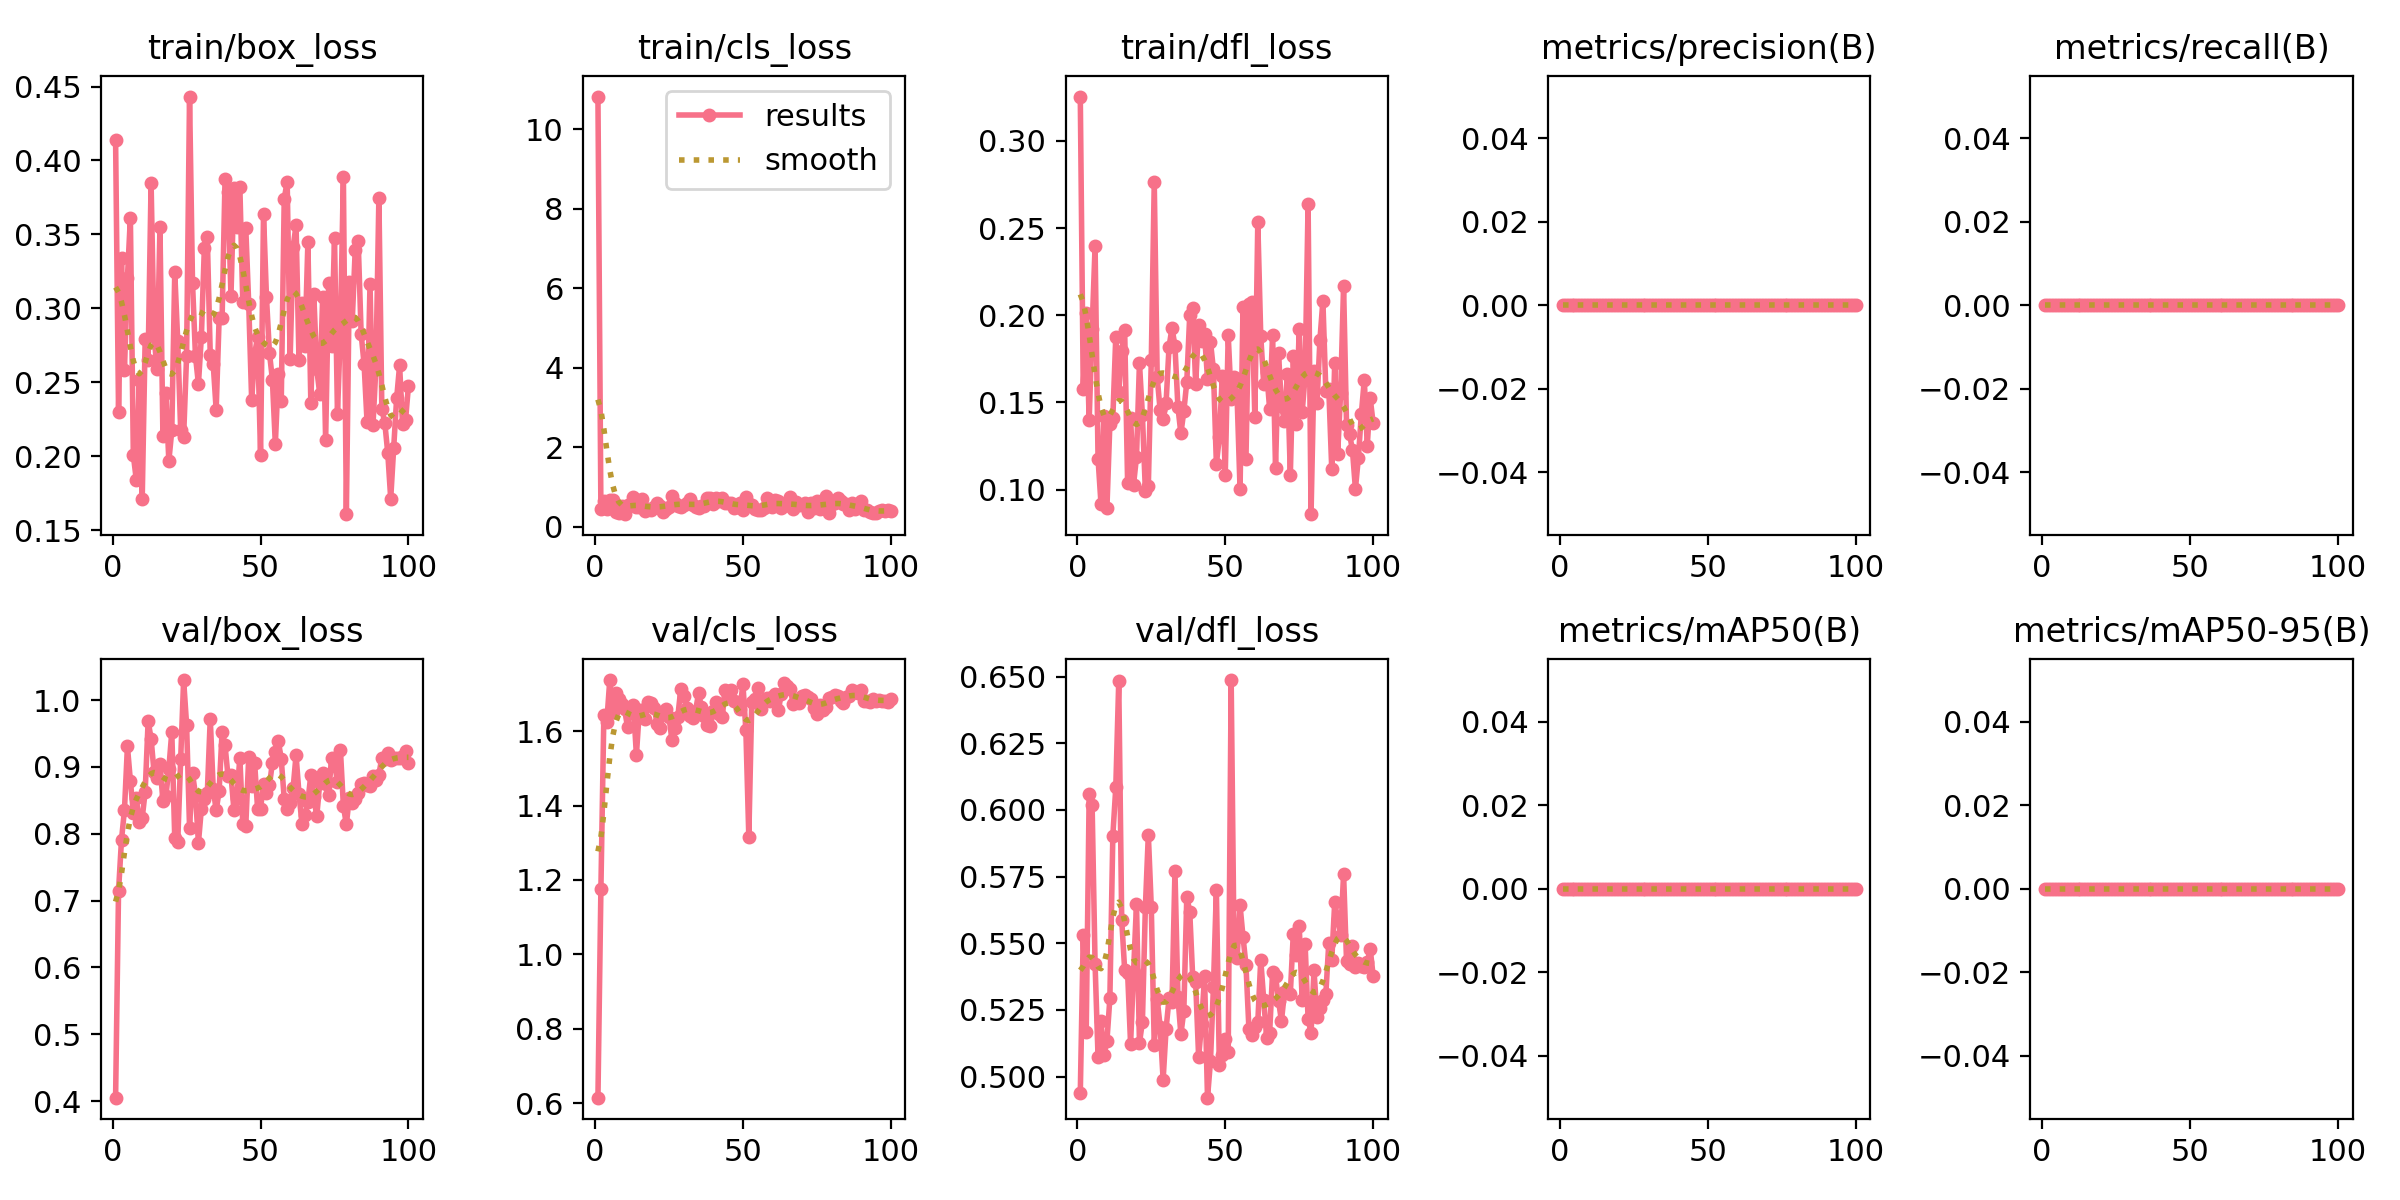

The table this chart was drawn from, first rows:
epoch, time, train/box_loss, train/cls_loss, train/dfl_loss, metrics/precision(B), metrics/recall(B), metrics/mAP50(B), metrics/mAP50-95(B), val/box_loss, val/cls_loss, val/dfl_loss, lr/pg0, lr/pg1, lr/pg2
1, 75.77, 0.414, 10.82, 0.3254, 0, 0, 0, 0, 0.405, 0.6147, 0.4937, 0.0672, 0.0003313, 0.0003313
2, 123.6, 0.2301, 0.4402, 0.1579, 0, 0, 0, 0, 0.7147, 1.175, 0.5533, 0.0342, 0.0006645, 0.0006645
3, 174.6, 0.3341, 0.6526, 0.2014, 0, 0, 0, 0, 0.7911, 1.643, 0.5167, 0.001197, 0.000997, 0.000997
4, 225, 0.2586, 0.4497, 0.1398, 0, 0, 0, 0, 0.8357, 1.626, 0.6058, 0.0009978, 0.0009978, 0.0009978
5, 279.1, 0.3207, 0.6724, 0.1923, 0, 0, 0, 0, 0.9307, 1.737, 0.6017, 0.0009961, 0.0009961, 0.0009961
6, 341.8, 0.3613, 0.6778, 0.2395, 0, 0, 0, 0, 0.8792, 1.651, 0.5421, 0.0009939, 0.0009939, 0.0009939
7, 402, 0.2007, 0.3772, 0.1177, 0, 0, 0, 0, 0.8312, 1.702, 0.5074, 0.0009912, 0.0009912, 0.0009912
8, 465, 0.1842, 0.3456, 0.0918, 0, 0, 0, 0, 0.8533, 1.686, 0.5208, 0.0009881, 0.0009881, 0.0009881
9, 527.3, 0.2515, 0.5304, 0.1419, 0, 0, 0, 0, 0.8175, 1.672, 0.5081, 0.0009844, 0.0009844, 0.0009844
10, 589, 0.1713, 0.3147, 0.08919, 0, 0, 0, 0, 0.8236, 1.658, 0.5132, 0.0009803, 0.0009803, 0.0009803
11, 651.7, 0.2796, 0.5457, 0.1378, 0, 0, 0, 0, 0.8631, 1.611, 0.5293, 0.0009758, 0.0009758, 0.0009758
12, 711.8, 0.2655, 0.5531, 0.141, 0, 0, 0, 0, 0.9685, 1.658, 0.5904, 0.0009707, 0.0009707, 0.0009707
13, 774, 0.3847, 0.7433, 0.1878, 0, 0, 0, 0, 0.9425, 1.67, 0.6085, 0.0009652, 0.0009652, 0.0009652
14, 840, 0.2816, 0.4987, 0.156, 0, 0, 0, 0, 0.8919, 1.536, 0.6483, 0.0009593, 0.0009593, 0.0009593
15, 904.8, 0.2588, 0.5077, 0.1795, 0, 0, 0, 0, 0.8839, 1.657, 0.5588, 0.0009529, 0.0009529, 0.0009529
16, 968.5, 0.3548, 0.6866, 0.1913, 0, 0, 0, 0, 0.9042, 1.656, 0.54, 0.000946, 0.000946, 0.000946
17, 1030, 0.2135, 0.3906, 0.1036, 0, 0, 0, 0, 0.8489, 1.632, 0.5389, 0.0009388, 0.0009388, 0.0009388
18, 1097, 0.2425, 0.4548, 0.1413, 0, 0, 0, 0, 0.8562, 1.679, 0.5122, 0.0009311, 0.0009311, 0.0009311
19, 1166, 0.1969, 0.432, 0.1028, 0, 0, 0, 0, 0.8973, 1.676, 0.5391, 0.0009229, 0.0009229, 0.0009229
20, 1227, 0.2175, 0.4828, 0.1187, 0, 0, 0, 0, 0.9525, 1.663, 0.5648, 0.0009144, 0.0009144, 0.0009144
21, 1286, 0.3244, 0.5955, 0.1727, 0, 0, 0, 0, 0.7936, 1.619, 0.5126, 0.0009055, 0.0009055, 0.0009055
22, 1347, 0.278, 0.523, 0.1425, 0, 0, 0, 0, 0.7874, 1.608, 0.5205, 0.0008961, 0.0008961, 0.0008961
23, 1409, 0.2176, 0.3753, 0.09929, 0, 0, 0, 0, 0.9114, 1.65, 0.5635, 0.0008864, 0.0008864, 0.0008864
24, 1474, 0.2134, 0.4375, 0.102, 0, 0, 0, 0, 1.03, 1.659, 0.5908, 0.0008763, 0.0008763, 0.0008763
25, 1539, 0.2679, 0.4901, 0.174, 0, 0, 0, 0, 0.9633, 1.639, 0.5635, 0.0008658, 0.0008658, 0.0008658
26, 1604, 0.4432, 0.7823, 0.2763, 0, 0, 0, 0, 0.8093, 1.577, 0.5118, 0.000855, 0.000855, 0.000855
27, 1668, 0.3174, 0.5868, 0.1643, 0, 0, 0, 0, 0.8905, 1.61, 0.529, 0.0008439, 0.0008439, 0.0008439
28, 1734, 0.2679, 0.5243, 0.1454, 0, 0, 0, 0, 0.8587, 1.639, 0.5187, 0.0008323, 0.0008323, 0.0008323
29, 1795, 0.2489, 0.5041, 0.1402, 0, 0, 0, 0, 0.7864, 1.713, 0.4988, 0.0008205, 0.0008205, 0.0008205
30, 1859, 0.281, 0.5386, 0.1497, 0, 0, 0, 0, 0.8376, 1.694, 0.5179, 0.0008084, 0.0008084, 0.0008084
31, 1921, 0.3408, 0.5997, 0.1819, 0, 0, 0, 0, 0.8521, 1.661, 0.5293, 0.000796, 0.000796, 0.000796
32, 1976, 0.3481, 0.6952, 0.1927, 0, 0, 0, 0, 0.8606, 1.641, 0.5278, 0.0007832, 0.0007832, 0.0007832
33, 2031, 0.2685, 0.5394, 0.1824, 0, 0, 0, 0, 0.9722, 1.636, 0.5772, 0.0007702, 0.0007702, 0.0007702
34, 2084, 0.2623, 0.4941, 0.1474, 0, 0, 0, 0, 0.8676, 1.654, 0.5299, 0.000757, 0.000757, 0.000757
35, 2136, 0.2314, 0.4712, 0.1321, 0, 0, 0, 0, 0.835, 1.701, 0.5158, 0.0007435, 0.0007435, 0.0007435
36, 2194, 0.2932, 0.5191, 0.1449, 0, 0, 0, 0, 0.8641, 1.664, 0.5246, 0.0007297, 0.0007297, 0.0007297
37, 2254, 0.2932, 0.5139, 0.1618, 0, 0, 0, 0, 0.9528, 1.641, 0.5675, 0.0007158, 0.0007158, 0.0007158
38, 2316, 0.3878, 0.7226, 0.2003, 0, 0, 0, 0, 0.9323, 1.617, 0.5618, 0.0007016, 0.0007016, 0.0007016
39, 2375, 0.3786, 0.729, 0.2041, 0, 0, 0, 0, 0.8861, 1.612, 0.5372, 0.0006872, 0.0006872, 0.0006872
40, 2436, 0.3083, 0.5806, 0.1604, 0, 0, 0, 0, 0.8884, 1.655, 0.5353, 0.0006727, 0.0006727, 0.0006727
41, 2495, 0.3815, 0.7162, 0.1942, 0, 0, 0, 0, 0.8358, 1.679, 0.5073, 0.000658, 0.000658, 0.000658
42, 2552, 0.3552, 0.6575, 0.185, 0, 0, 0, 0, 0.8542, 1.645, 0.5197, 0.0006431, 0.0006431, 0.0006431
43, 2610, 0.3824, 0.7113, 0.1892, 0, 0, 0, 0, 0.9138, 1.637, 0.5377, 0.0006281, 0.0006281, 0.0006281
44, 2669, 0.3041, 0.5962, 0.1636, 0, 0, 0, 0, 0.8141, 1.712, 0.4921, 0.000613, 0.000613, 0.000613
45, 2728, 0.3546, 0.5866, 0.1849, 0, 0, 0, 0, 0.8117, 1.695, 0.5057, 0.0005978, 0.0005978, 0.0005978
46, 2786, 0.3031, 0.5951, 0.1689, 0, 0, 0, 0, 0.9145, 1.71, 0.5335, 0.0005824, 0.0005824, 0.0005824
47, 2847, 0.2379, 0.4775, 0.1147, 0, 0, 0, 0, 0.8717, 1.681, 0.57, 0.000567, 0.000567, 0.000567
48, 2907, 0.2693, 0.4946, 0.1299, 0, 0, 0, 0, 0.9059, 1.679, 0.5043, 0.0005516, 0.0005516, 0.0005516
49, 2960, 0.2806, 0.601, 0.1652, 0, 0, 0, 0, 0.8378, 1.659, 0.5081, 0.0005361, 0.0005361, 0.0005361
50, 3013, 0.2007, 0.4127, 0.1082, 0, 0, 0, 0, 0.8373, 1.727, 0.5141, 0.0005205, 0.0005205, 0.0005205
51, 3066, 0.364, 0.7402, 0.1887, 0, 0, 0, 0, 0.8752, 1.603, 0.509, 0.000505, 0.000505, 0.000505
52, 3118, 0.3076, 0.5796, 0.1519, 0, 0, 0, 0, 0.8608, 1.316, 0.6488, 0.0004895, 0.0004895, 0.0004895
53, 3171, 0.2701, 0.5502, 0.1646, 0, 0, 0, 0, 0.8724, 1.679, 0.5452, 0.0004739, 0.0004739, 0.0004739
54, 3224, 0.252, 0.4338, 0.1535, 0, 0, 0, 0, 0.9062, 1.687, 0.5444, 0.0004584, 0.0004584, 0.0004584
55, 3277, 0.2082, 0.4187, 0.1003, 0, 0, 0, 0, 0.9226, 1.715, 0.5642, 0.000443, 0.000443, 0.000443
56, 3330, 0.2556, 0.4245, 0.2045, 0, 0, 0, 0, 0.9395, 1.659, 0.5525, 0.0004276, 0.0004276, 0.0004276
57, 3383, 0.2375, 0.4661, 0.1176, 0, 0, 0, 0, 0.9113, 1.682, 0.5418, 0.0004122, 0.0004122, 0.0004122
58, 3435, 0.374, 0.7234, 0.2064, 0, 0, 0, 0, 0.8524, 1.688, 0.5179, 0.000397, 0.000397, 0.000397
59, 3488, 0.3858, 0.6803, 0.2078, 0, 0, 0, 0, 0.8376, 1.681, 0.5156, 0.0003819, 0.0003819, 0.0003819
60, 3540, 0.2661, 0.49, 0.1415, 0, 0, 0, 0, 0.8461, 1.693, 0.5186, 0.0003669, 0.0003669, 0.0003669
... 40 more rows
